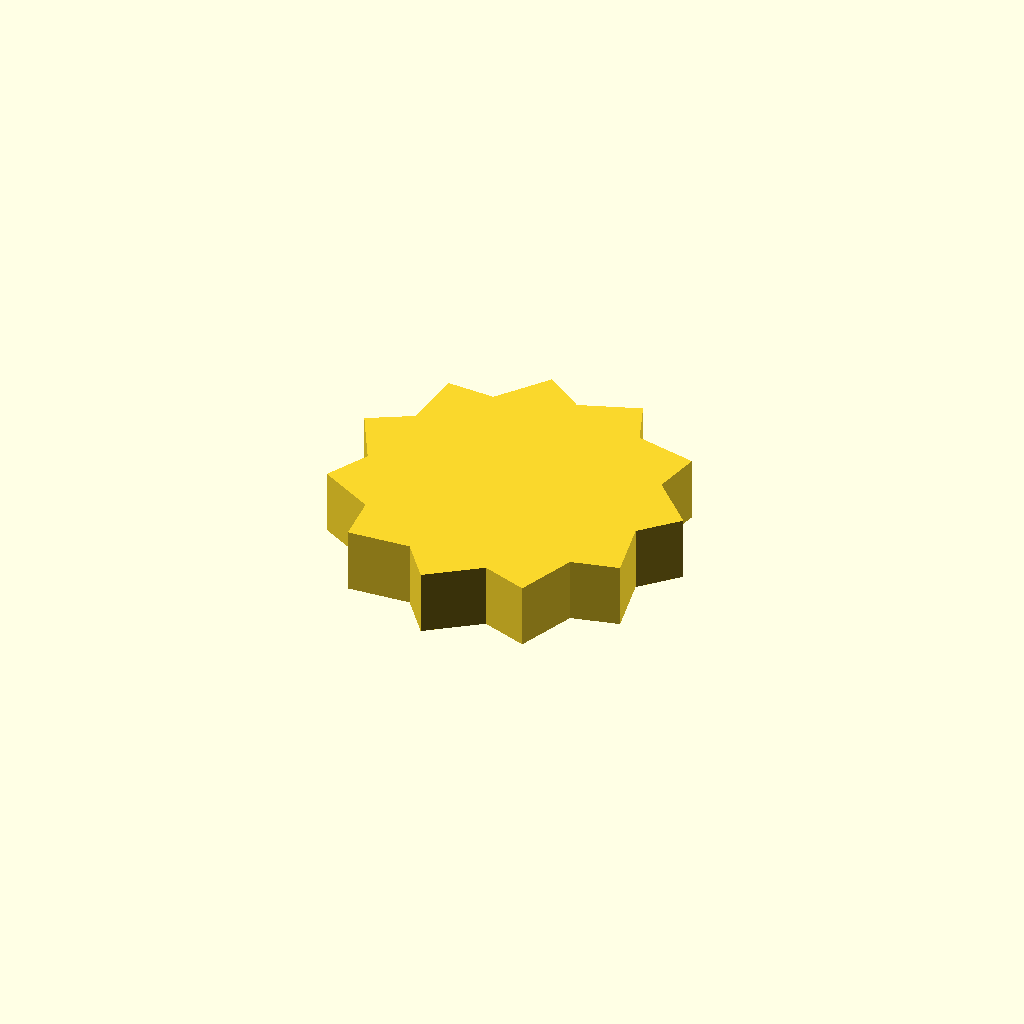
Cell 1: the model at its default parameters.
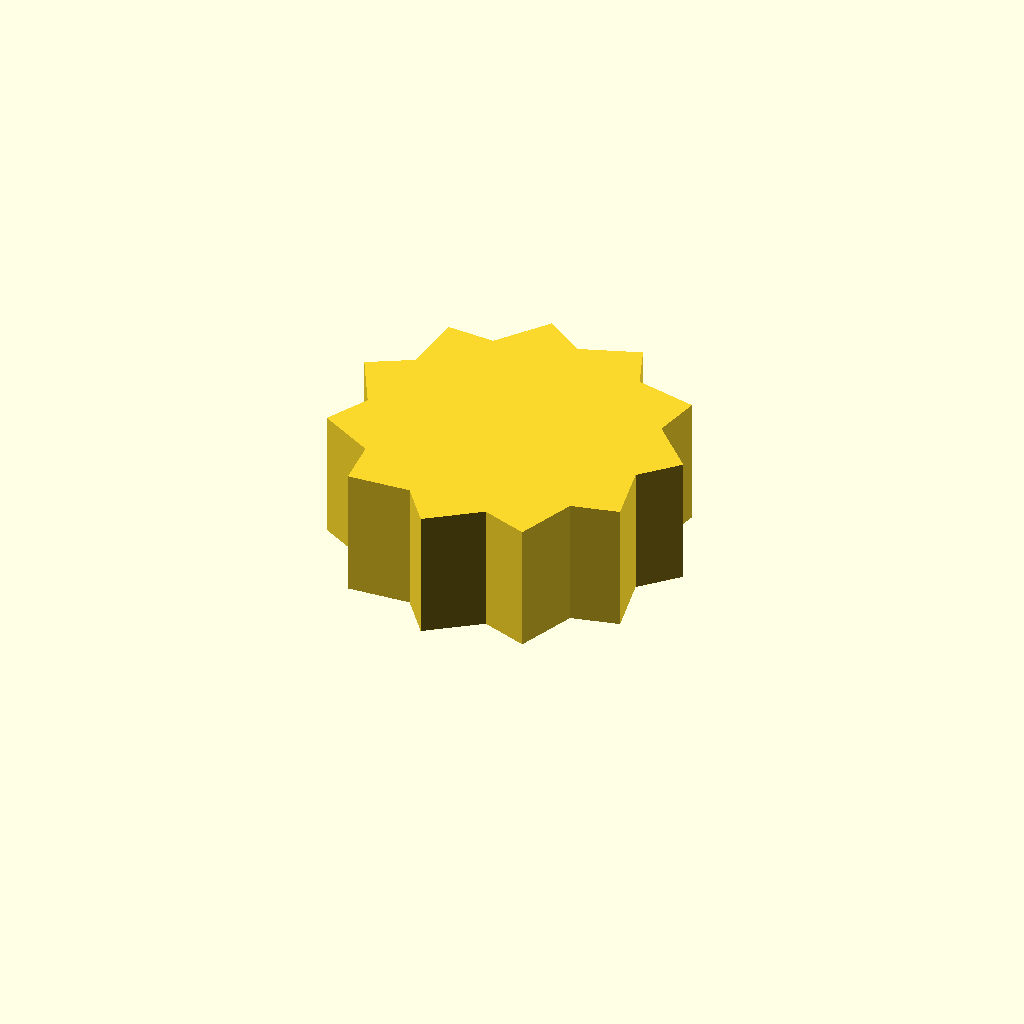
Cell 2: profile_height = 20 (everything else at default).
All cells are drawn from one camera (rotation 55°, 0°, 25°, orthographic, colour scheme Cornfield), so only the parameter changes between them.
OpenSCAD source file optional_data/data/sketch1/sprockets/part_0079.scad:
$fn = 32;

// ----------------------------------------------------------------------
// Chain sprocket: 11 teeth, 22 mm root radius
// ----------------------------------------------------------------------

// --- parameters (mm) ---
profile_height = 10;      // extrusion height
profile_points = 22;      // points of the closed outline

profile = [[48.086, 23.422], [53.303, 28.775], [46.532, 35.72], [48.027, 43.044], [38.576, 45.227], [35.874, 52.196], [26.743, 48.922], [20.703, 53.325], [14.791, 45.634], [7.329, 46.072], [6.514, 36.406], [0, 32.74], [4.54, 24.168], [1.042, 17.562], [9.496, 12.806], [10.124, 5.357], [19.808, 5.926], [24.363, 0], [32.202, 5.714], [39.238, 3.191], [42.744, 12.236], [50.027, 13.918]];  // single closed polygon, 22 points, counter clockwise

// --- the one profile operation ---
linear_extrude(height = profile_height) polygon(points = profile);
Parameter table extracted from the source (name, type, default, range or options):
profile_height: number, default 10
profile_points: number, default 22
